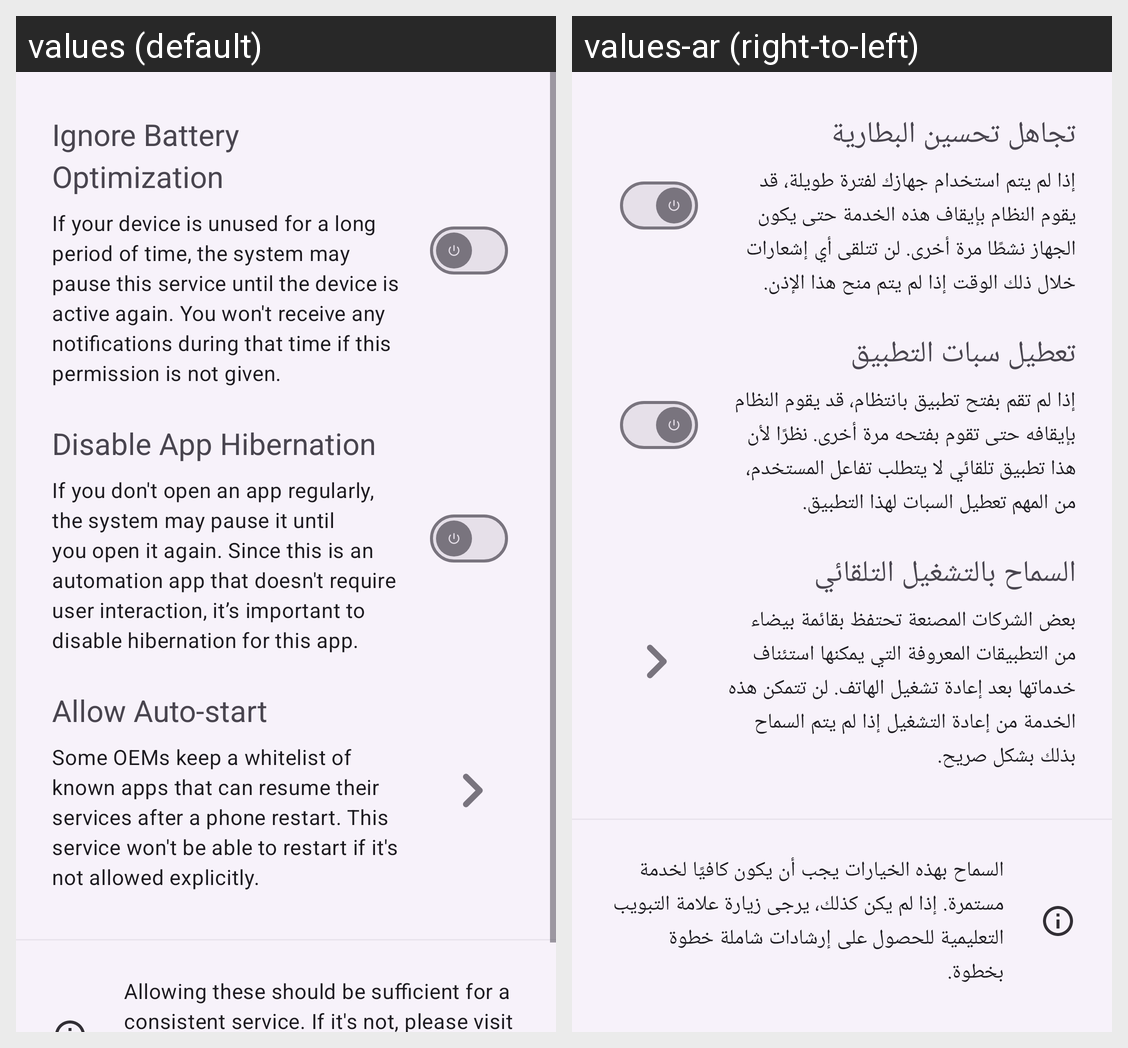

The Android screen above is rendered under two locales of the same app. Produce the string resources it draws, with the default and per-locale values.
Android screen res/layout/tab_permission.xml rendered under 2 locales, left to right: values (default), values-ar (right-to-left). Device: Nexus 5 (rendered at 1080×1920; each locale shown at half size, 540×960, under a caption strip naming it); theme MainTheme.
Strings drawn on this screen, with the default value and each locale's value (text and hints the layout hard-codes, and strings that could not be matched under every locale, appear in the picture but are not listed):

ignore_battery_optimization
  values: Ignore Battery Optimization
  values-ar: تجاهل تحسين البطارية

ignore_battery_optimization_text
  values: If your device is unused for a long period of time, the system may pause this service until the device is active again. You won't receive any notifications during that time if this permission is not given.
  values-ar: إذا لم يتم استخدام جهازك لفترة طويلة، قد يقوم النظام بإيقاف هذه الخدمة حتى يكون الجهاز نشطًا مرة أخرى. لن تتلقى أي إشعارات خلال ذلك الوقت إذا لم يتم منح هذا الإذن.

disable_app_hibernation
  values: Disable App Hibernation
  values-ar: تعطيل سبات التطبيق

app_hibernation_text
  values: If you don't open an app regularly, the system may pause it until you open it again. Since this is an automation app that doesn't require user interaction, it’s important to disable hibernation for this app.
  values-ar: إذا لم تقم بفتح تطبيق بانتظام، قد يقوم النظام بإيقافه حتى تقوم بفتحه مرة أخرى. نظرًا لأن هذا تطبيق تلقائي لا يتطلب تفاعل المستخدم، من المهم تعطيل السبات لهذا التطبيق.

allow_autostart
  values: Allow Auto-start
  values-ar: السماح بالتشغيل التلقائي

allow_autostart_text
  values: Some OEMs keep a whitelist of known apps that can resume their services after a phone restart. This service won't be able to restart if it's not allowed explicitly.
  values-ar: بعض الشركات المصنعة تحتفظ بقائمة بيضاء من التطبيقات المعروفة التي يمكنها استئناف خدماتها بعد إعادة تشغيل الهاتف. لن تتمكن هذه الخدمة من إعادة التشغيل إذا لم يتم السماح بذلك بشكل صريح.

instruction
  values: Allowing these should be sufficient for a consistent service. If it's not, please visit the Tutorial tab for more comprehensive step-by-step instructions.
  values-ar: السماح بهذه الخيارات يجب أن يكون كافيًا لخدمة مستمرة. إذا لم يكن كذلك، يرجى زيارة علامة التبويب التعليمية للحصول على إرشادات شاملة خطوة بخطوة.
